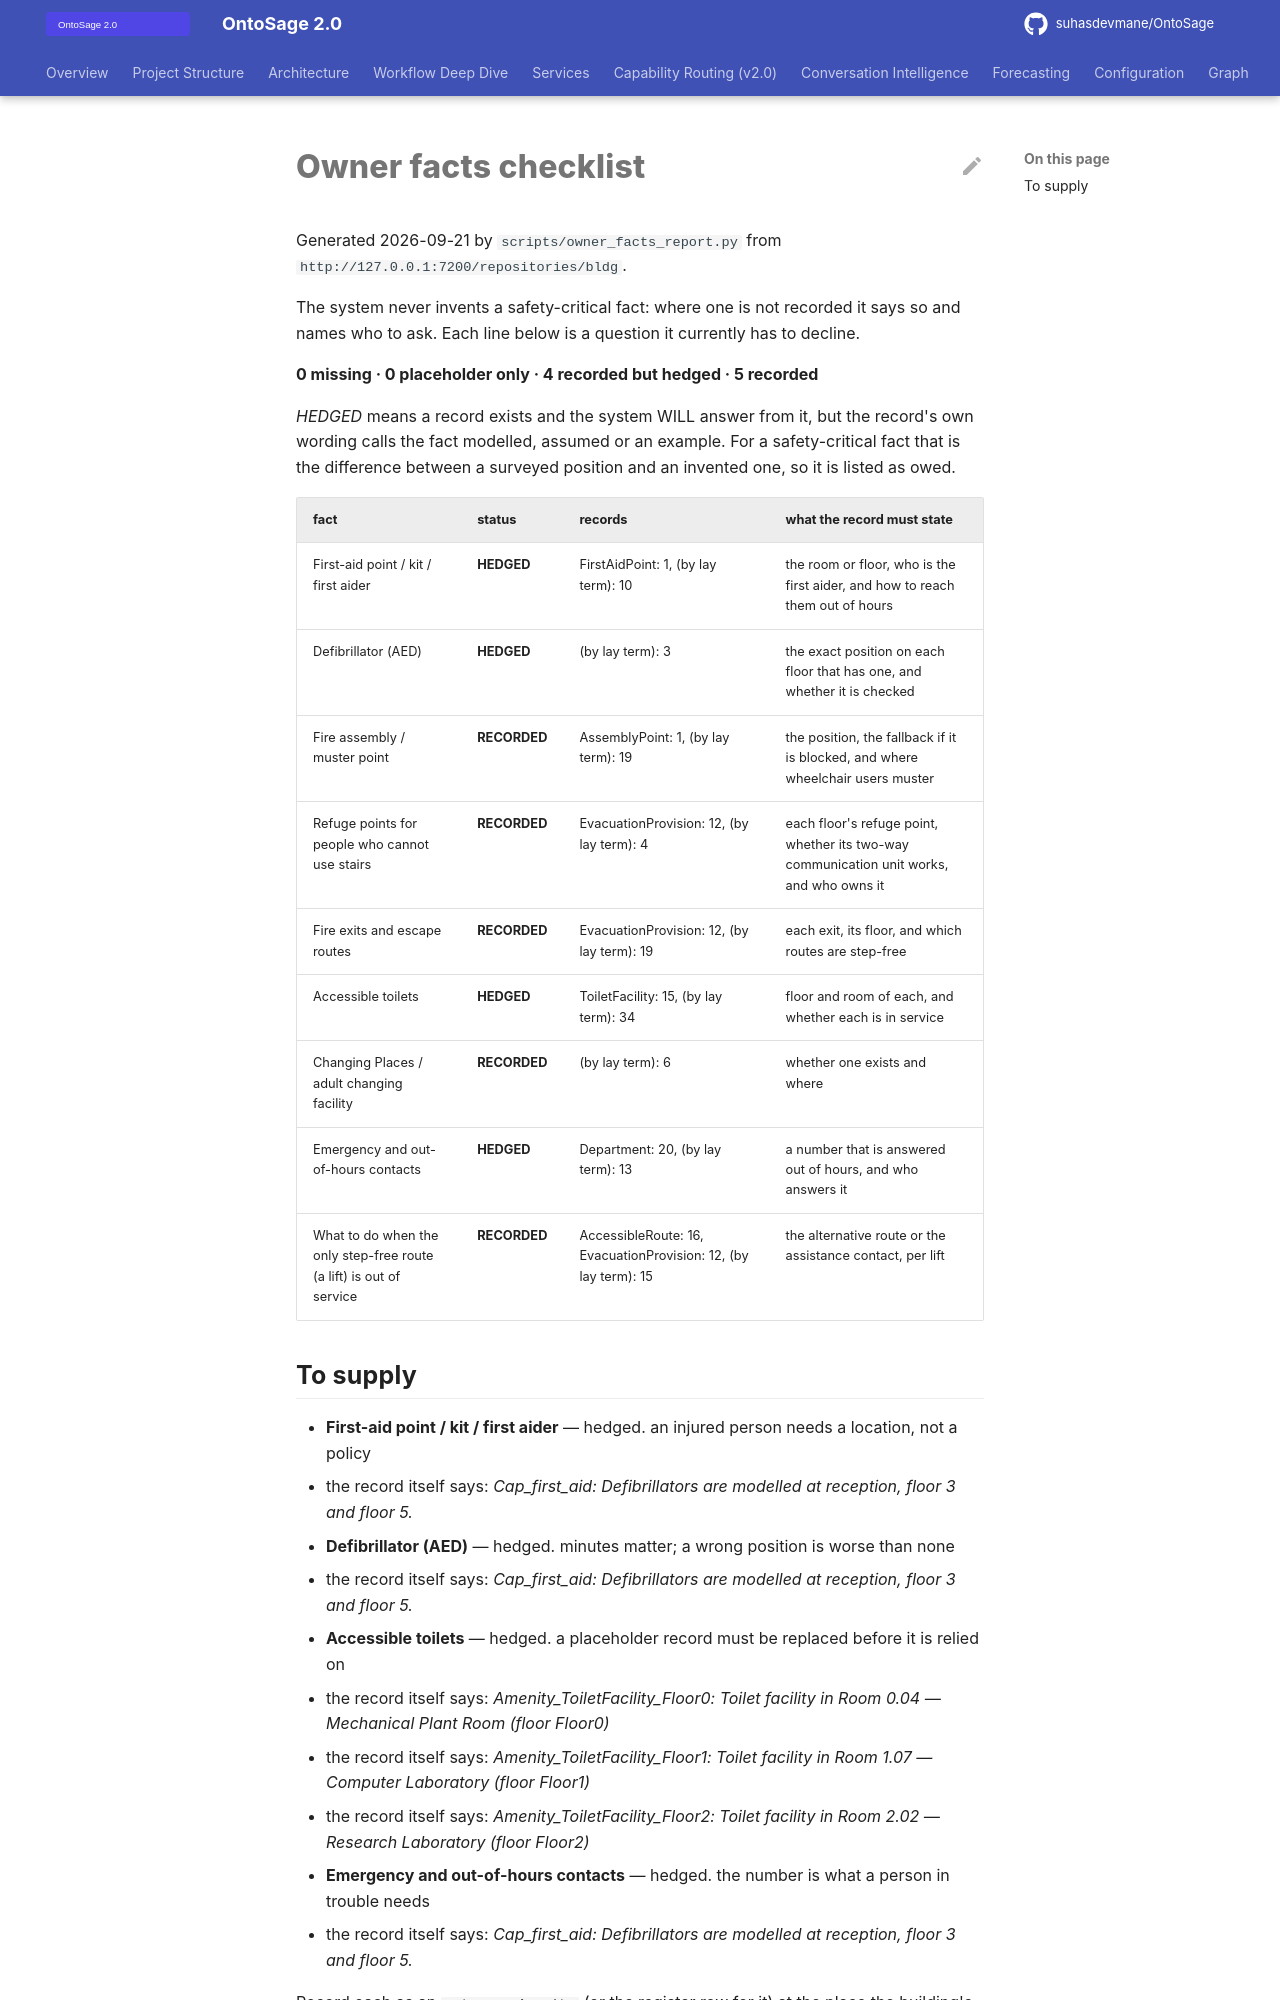

repository: suhasdevmane/OntoSage · page: OWNER_FACTS_CHECKLIST/index.html · generator: mkdocs

# Owner facts checklist

Generated 2026-09-21 by `scripts/owner_facts_report.py` from `http://127.0.0.1:7200/repositories/bldg`.

The system never invents a safety-critical fact: where one is not recorded it says so and names who to ask. Each line below is a question it currently has to decline.

**0 missing · 0 placeholder only · 4 recorded but hedged · 5 recorded**

*HEDGED* means a record exists and the system WILL answer from it, but the record's own wording calls the fact modelled, assumed or an example. For a safety-critical fact that is the difference between a surveyed position and an invented one, so it is listed as owed.

| fact | status | records | what the record must state |
|---|---|---|---|
| First-aid point / kit / first aider | **HEDGED** | FirstAidPoint: 1, (by lay term): 10 | the room or floor, who is the first aider, and how to reach them out of hours |
| Defibrillator (AED) | **HEDGED** | (by lay term): 3 | the exact position on each floor that has one, and whether it is checked |
| Fire assembly / muster point | **RECORDED** | AssemblyPoint: 1, (by lay term): 19 | the position, the fallback if it is blocked, and where wheelchair users muster |
| Refuge points for people who cannot use stairs | **RECORDED** | EvacuationProvision: 12, (by lay term): 4 | each floor's refuge point, whether its two-way communication unit works, and who owns it |
| Fire exits and escape routes | **RECORDED** | EvacuationProvision: 12, (by lay term): 19 | each exit, its floor, and which routes are step-free |
| Accessible toilets | **HEDGED** | ToiletFacility: 15, (by lay term): 34 | floor and room of each, and whether each is in service |
| Changing Places / adult changing facility | **RECORDED** | (by lay term): 6 | whether one exists and where |
| Emergency and out-of-hours contacts | **HEDGED** | Department: 20, (by lay term): 13 | a number that is answered out of hours, and who answers it |
| What to do when the only step-free route (a lift) is out of service | **RECORDED** | AccessibleRoute: 16, EvacuationProvision: 12, (by lay term): 15 | the alternative route or the assistance contact, per lift |
